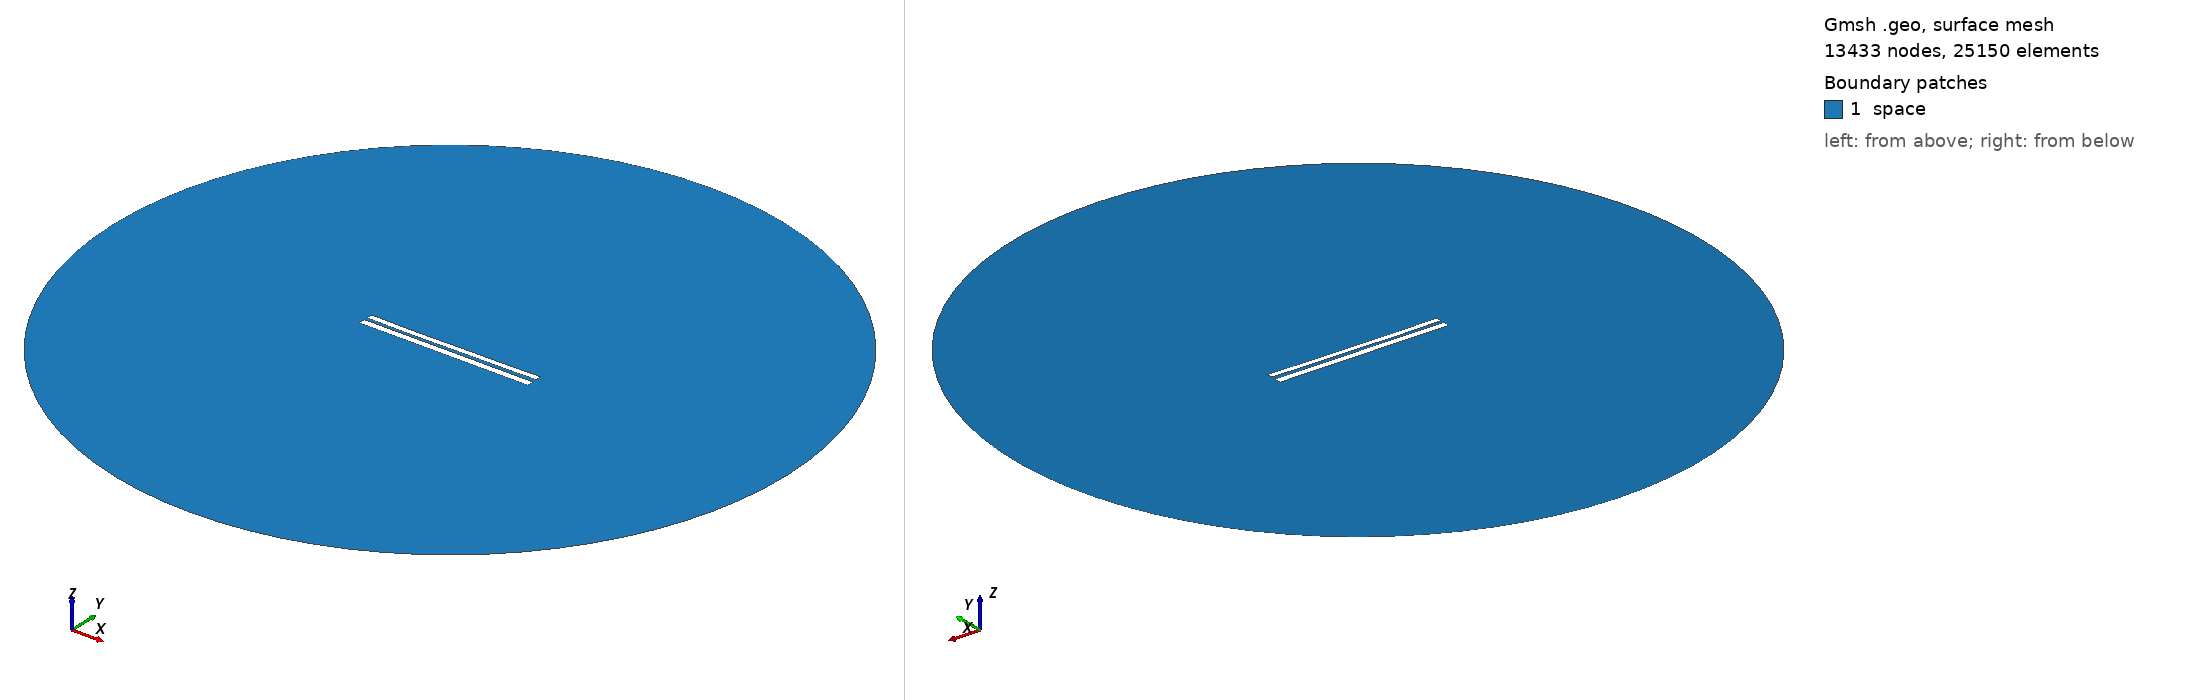

Gmsh geometry script, surface-meshed: 13433 nodes, 25150 surface elements. Boundary patches (legend numbers): 1 space. Left view from above one corner, right view from below the opposite corner. Legend entries are the model's physical surfaces. The drawing asked Gmsh for element sizes between 1% and 20% of the model's largest extent; the script's own settings can give other sizes.

=== 7382.geo (drawn) ===
//---------------------------------------
// Geometry kernel
//---------------------------------------

SetFactory("OpenCASCADE");



//---------------------------------------
// Parameters of the geometry
//---------------------------------------

// Overetch of the upper plate
overetch = 0.25;

// Distance between the plates
distance = 1.75;

// Discretization over the x axis (for the deformation)
nx = 50; 

// Length of the plate
L = 100 - overetch; 

// Number of modes
n = 4; 

// 1st mode coefficient
coeff(1) = 0.15;
beta(1) = 0.596864 * 3.1415926535 / L;

// 2nd mode coefficient
coeff(2) = -0.15;
beta(2) = 1.49418 * 3.1415926535 / L;

// 3rd mode coefficient
coeff(3) = -0.075;
beta(3) = 2.50025 * 3.1415926535 / L;

// 4th mode coefficient
coeff(4) = -0.075;
beta(4) = 3.49999 * 3.1415926535 / L;



//---------------------------------------
// Upper plate (deformed rectangle)
//---------------------------------------

// Coordiantes of the upper plate
xmin = -50;
xmax = 50 - overetch;

// Height of the upper plate
yheight = 4 - 2 * overetch;

// Indexes of the points
UpperID[] = {};
LowerID[] = {};
LeftID[] = {};
RightID[] = {};

// Point index
p = 1;

// Horizontal edges
For i In {1:nx}
    x = xmin + (i-1)*(xmax - xmin)/(nx-1);

    y_bottom = distance / 2 + overetch;
    For j In {1:n}
        C = (Cosh(beta(j)*L) + Cos(beta(j)*L)) / (Sinh(beta(j)*L) + Sin(beta(j)*L));
        y_bottom  = y_bottom + coeff(j) * (Cosh(beta(j)*(x+50)) - Cos(beta(j)*(x+50)) - C * (Sinh(beta(j)*(x+50)) - Sin(beta(j)*(x+50))));
    EndFor

    y_top = y_bottom + yheight;

    Point(p) = {x, y_top, 0, 1.0};
    UpperID[i] = p;
    p = p + 1;

    Point(p) = {x, y_bottom, 0, 1.0};
    LowerID[i] = p;
    p = p + 1;
EndFor

// Create point lists
UpperPts[] = {}; LowerPts[] = {};
For i In {1:nx}
  UpperPts[] += {UpperID[i]};
  LowerPts[] += {LowerID[i]};
EndFor

// Build splines
Spline(1) = {UpperPts[]};
Spline(2) = {LowerPts[]};
Line(3) = {LowerPts[nx-1], UpperPts[nx-1]};
Line(4) = {LowerPts[0], UpperPts[0]};

// Build the plane surface
Curve Loop(1) = {2, 3, -1, -4};
Plane Surface(1) = {1};



//---------------------------------------
// Lower plate (rectangle)
//---------------------------------------

// Vertices
Point(1001) = {-50, -1, 0, 1.0};
Point(1002) = { 50, -1, 0, 1.0};
Point(1003) = { 50,  -5, 0, 1.0};
Point(1004) = {-50,  -5, 0, 1.0};

// Edges
Line(5) = {1001, 1002};
Line(6) = {1002, 1003};
Line(7) = {1003, 1004};
Line(8) = {1004, 1001};

// Plane surface
Line Loop(2) = {5, 6, 7, 8};
Plane Surface(2) = {2}; 



//---------------------------------------
// Outer (fictious) boundary
//---------------------------------------

// Points
Point(1005) = {0, 0, 0};       // Center
Point(1006) = {200, 0, 0};     // Start point
Point(1007) = {0, 200, 0};     // 90 degrees
Point(1008) = {-200, 0, 0};    // 180 degrees
Point(1009) = {0, -200, 0};    // 270 degrees

// Circle arcs (each needs start, center, end)
Circle(9) = {1006, 1005, 1007};
Circle(10) = {1007, 1005, 1008};
Circle(11) = {1008, 1005, 1009};
Circle(12) = {1009, 1005, 1006};

// Plane surface for the entire domain
Curve Loop(3) = {9, 10, 11, 12};
Surface(3) = {3};

// Subtract the plates from the whole domain to obtain the actual domain where we want to solve the equations
BooleanDifference{ Surface{3}; Delete; }{ Surface{1}; Surface{2}; Delete; }




//---------------------------------------
// Transfinite Lines/Curves
//---------------------------------------

// Set the number of points on the boundaries
r = 7;

// Plates
Transfinite Curve {1, 2} = 50*r Using Progression 1;
Transfinite Curve {3, 4} = 2*r Using Progression 1;
Transfinite Line {5, 7} = 50*r Using Progression 1;
Transfinite Line {6, 8} = 2*r Using Progression 1;

// Outer boundary
Transfinite Line {9, 10, 11, 12} = 20 Using Progression 1;



//---------------------------------------
// Physical groups
//---------------------------------------                

// Physical curves (boundaries)
Physical Line("force_segment", 10) = {2};
Physical Line("upper_plate", 11) = {1, 3, 4};
Physical Line("lower_plate", 12) = {5, 6, 7, 8};
Physical Line("boundary", 20) = {9, 10, 11, 12};

// Physical Surfaces
Physical Surface("space", 30) = {3};



//---------------------------------------
// 6. Generate the Mesh
//---------------------------------------

// 2D mesh generation
Mesh 2;
